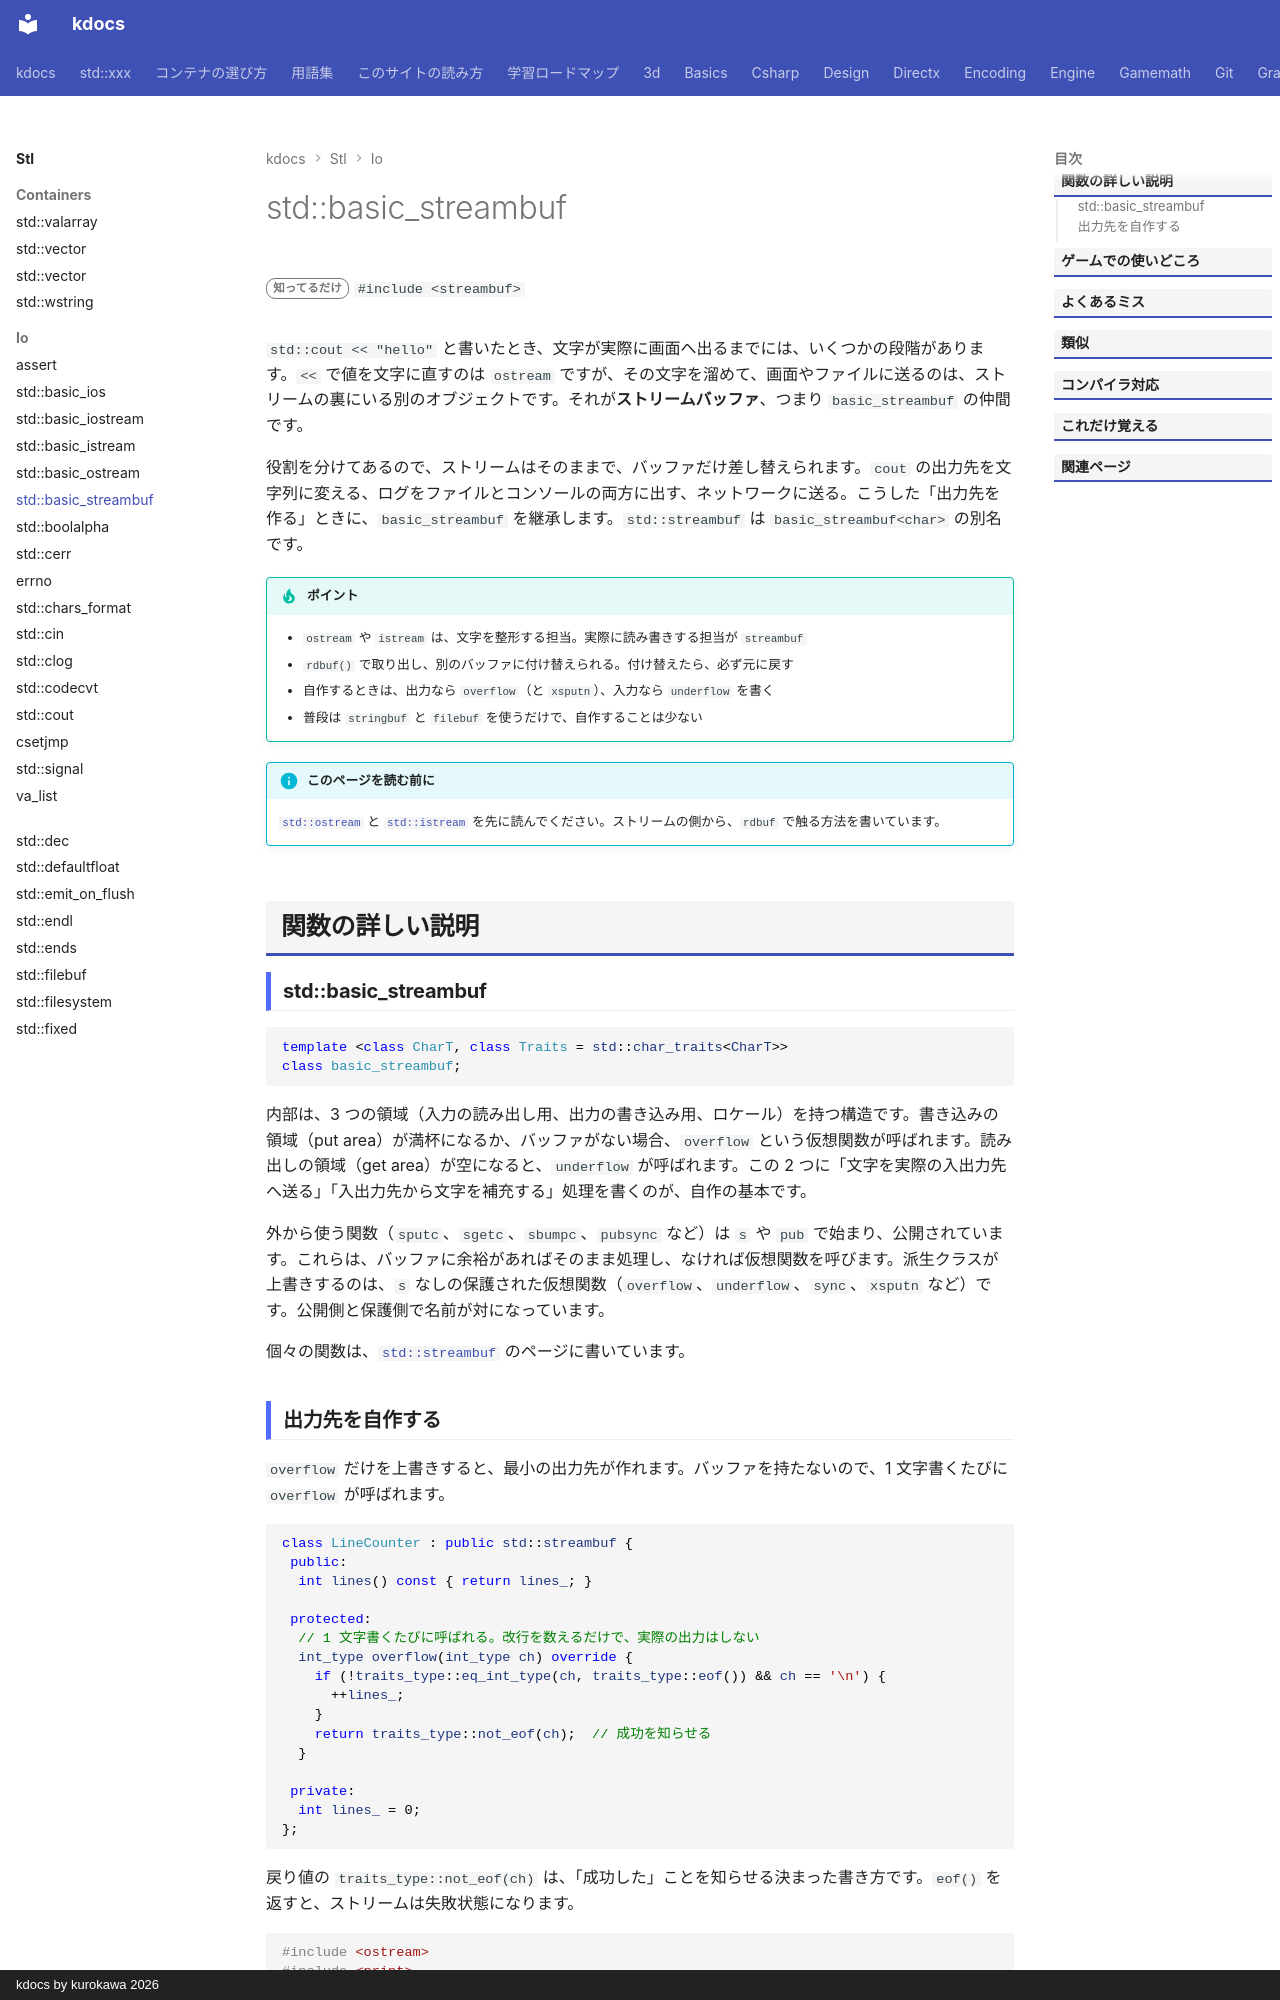

repository: qwzxdf/kdocs · page: stl/io/basic_streambuf/index.html · generator: mkdocs · copyright: kdocs by kurokawa 2026

---
title: std::basic_streambuf
summary: "ストリームバッファの元になるテンプレート（`streambuf` の元）。"
order: 900
tags:
  - 入出力・文字列
---

# std::basic_streambuf

<div class="page-badges" markdown>
<span class="rank rank-rare">知ってるだけ</span>
`#include <streambuf>`
</div>

`std::cout << "hello"` と書いたとき、文字が実際に画面へ出るまでには、いくつかの段階があります。`<<` で値を文字に直すのは `ostream` ですが、その文字を溜めて、画面やファイルに送るのは、ストリームの裏にいる別のオブジェクトです。それが<strong>ストリームバッファ</strong>、つまり `basic_streambuf` の仲間です。

役割を分けてあるので、ストリームはそのままで、バッファだけ差し替えられます。`cout` の出力先を文字列に変える、ログをファイルとコンソールの両方に出す、ネットワークに送る。こうした「出力先を作る」ときに、`basic_streambuf` を継承します。`std::streambuf` は `basic_streambuf<char>` の別名です。

!!! tip "ポイント"
    - `ostream` や `istream` は、文字を整形する担当。実際に読み書きする担当が `streambuf`
    - `rdbuf()` で取り出し、別のバッファに付け替えられる。付け替えたら、必ず元に戻す
    - 自作するときは、出力なら `overflow`（と `xsputn`）、入力なら `underflow` を書く
    - 普段は `stringbuf` と `filebuf` を使うだけで、自作することは少ない

!!! info "このページを読む前に"
    [`std::ostream`](ostream.md) と [`std::istream`](istream.md) を先に読んでください。ストリームの側から、`rdbuf` で触る方法を書いています。

## 関数の詳しい説明

### std::basic_streambuf {#basic_streambuf}

```cpp
template <class CharT, class Traits = std::char_traits<CharT>>
class basic_streambuf;
```

内部は、3 つの領域（入力の読み出し用、出力の書き込み用、ロケール）を持つ構造です。書き込みの領域（put area）が満杯になるか、バッファがない場合、`overflow` という仮想関数が呼ばれます。読み出しの領域（get area）が空になると、`underflow` が呼ばれます。この 2 つに「文字を実際の入出力先へ送る」「入出力先から文字を補充する」処理を書くのが、自作の基本です。

外から使う関数（`sputc`、`sgetc`、`sbumpc`、`pubsync` など）は `s` や `pub` で始まり、公開されています。これらは、バッファに余裕があればそのまま処理し、なければ仮想関数を呼びます。派生クラスが上書きするのは、`s` なしの保護された仮想関数（`overflow`、`underflow`、`sync`、`xsputn` など）です。公開側と保護側で名前が対になっています。

個々の関数は、[`std::streambuf`](streambuf.md) のページに書いています。
